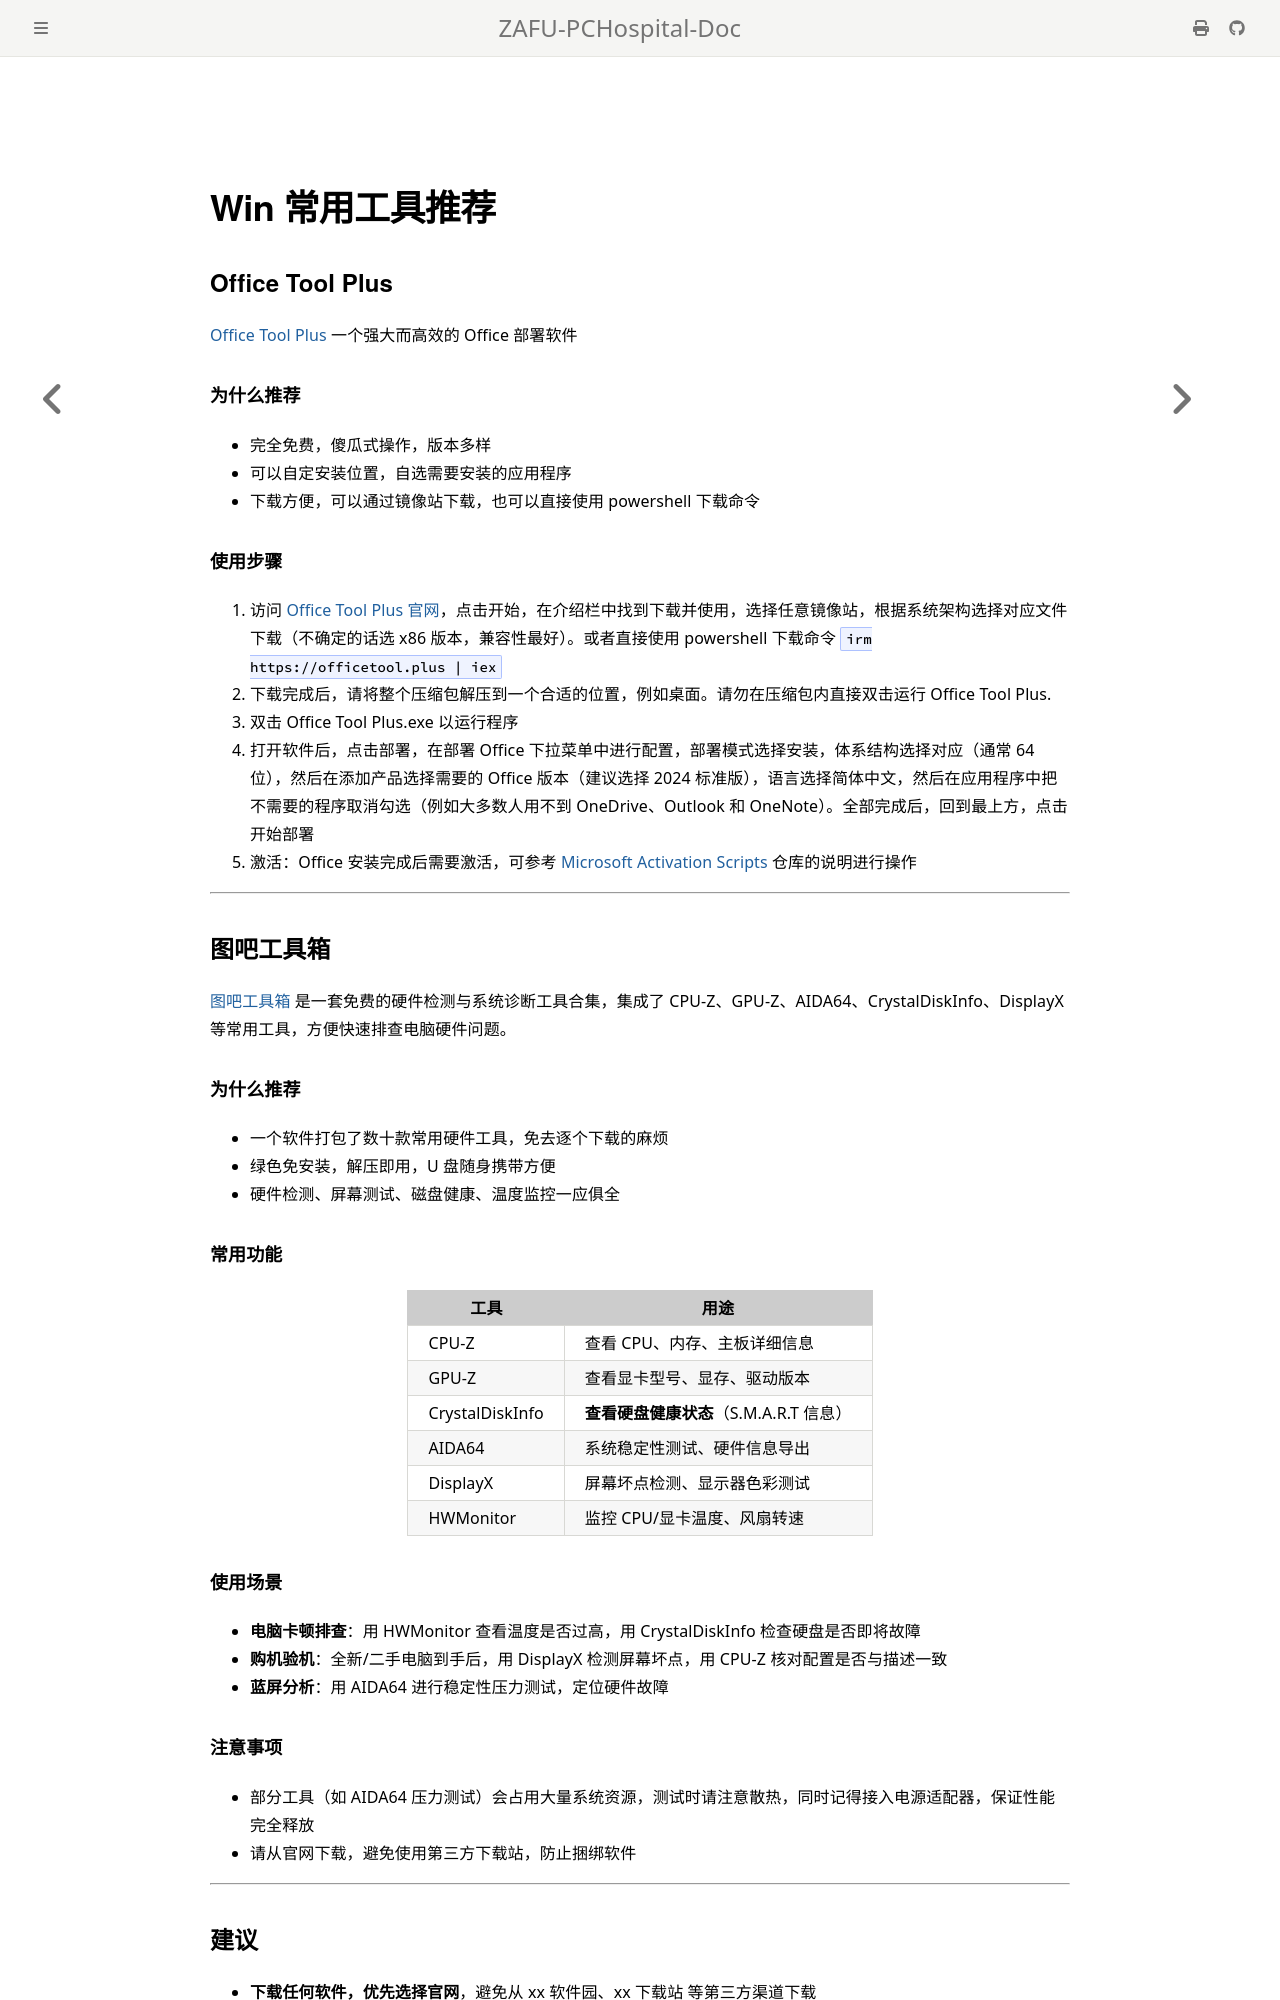

repository: ZAFU-PCHospital/ZAFU-PCHospital-Doc · page: Software/Recommended.html · generator: mdbook

## Win 常用工具推荐

### Office Tool Plus

[Office Tool Plus](https://www.officetool.plus/zh-cn/) 一个强大而高效的 Office 部署软件

#### 为什么推荐

- 完全免费，傻瓜式操作，版本多样
- 可以自定安装位置，自选需要安装的应用程序
- 下载方便，可以通过镜像站下载，也可以直接使用 powershell 下载命令

#### 使用步骤

1. 访问 [Office Tool Plus 官网](https://www.officetool.plus/zh-cn/)，点击开始，在介绍栏中找到下载并使用，选择任意镜像站，根据系统架构选择对应文件下载（不确定的话选 x86 版本，兼容性最好）。或者直接使用 powershell 下载命令 `irm https://officetool.plus | iex`
2. 下载完成后，请将整个压缩包解压到一个合适的位置，例如桌面。请勿在压缩包内直接双击运行 Office Tool Plus.
3. 双击 Office Tool Plus.exe 以运行程序
4. 打开软件后，点击部署，在部署 Office 下拉菜单中进行配置，部署模式选择安装，体系结构选择对应（通常 64 位），然后在添加产品选择需要的 Office 版本（建议选择 2024 标准版），语言选择简体中文，然后在应用程序中把不需要的程序取消勾选（例如大多数人用不到 OneDrive、Outlook 和 OneNote）。全部完成后，回到最上方，点击开始部署
5. 激活：Office 安装完成后需要激活，可参考 [Microsoft Activation Scripts](https://github.com/massgravel/Microsoft-Activation-Scripts) 仓库的说明进行操作

---

### 图吧工具箱

[图吧工具箱](https://www.tbtool.cn/) 是一套免费的硬件检测与系统诊断工具合集，集成了 CPU-Z、GPU-Z、AIDA64、CrystalDiskInfo、DisplayX 等常用工具，方便快速排查电脑硬件问题。
